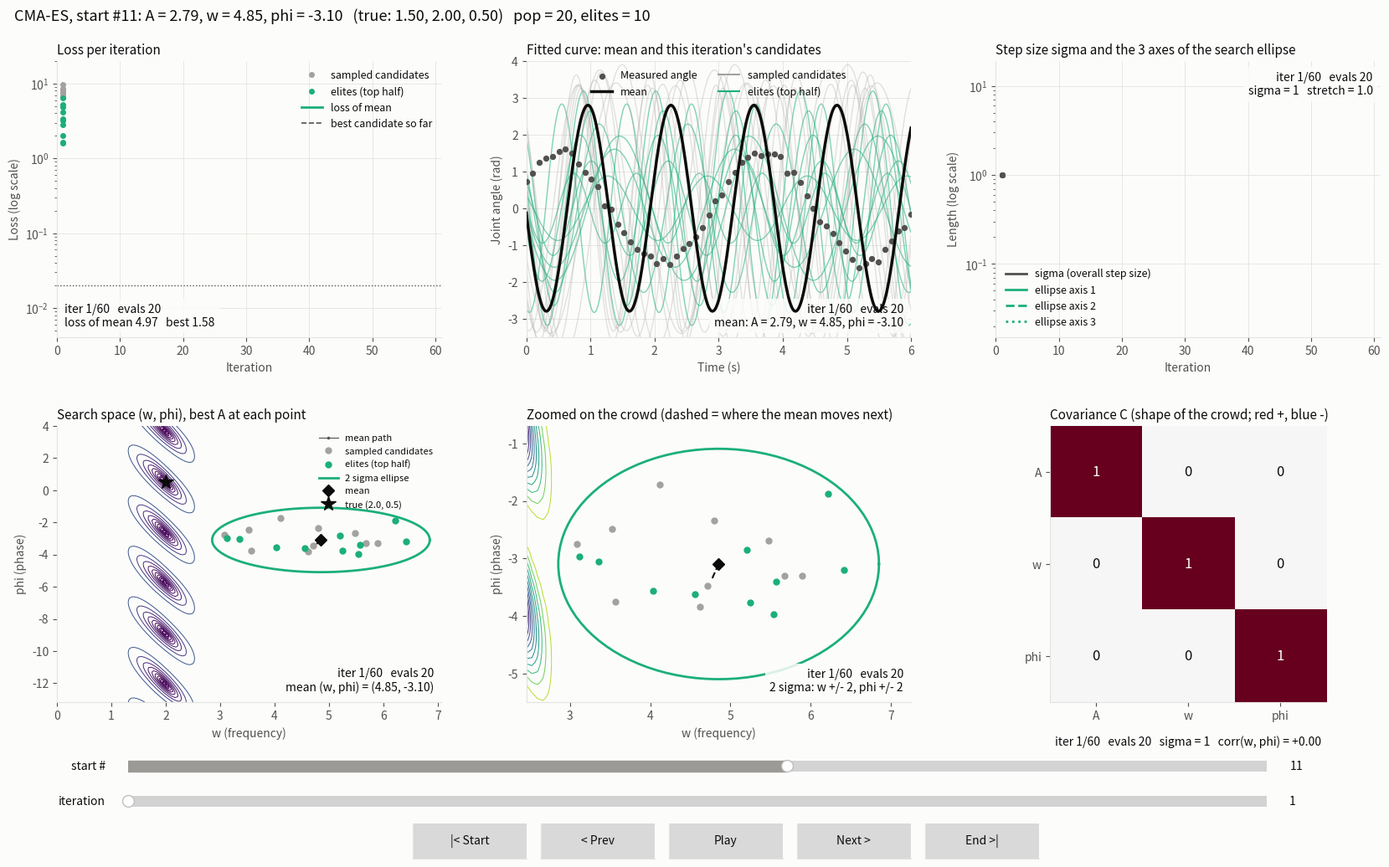

Generate this figure with matplotlib:
"""
CMA-ES on its own, one iteration at a time.

Same system as compare.py (a robot joint: angle(t) = A sin(w t + phi) + noise,
find theta = [A, w, phi]), same 20 random starts, same CMA-ES settings and
seeds, so the runs match the CMA-ES runs in compare.py exactly.

This time every iteration logs the full search distribution, so you can watch:
    sampled candidates     the 20 guesses drawn this iteration
    elites (top half)      the 10 best guesses; they move the mean and reshape C
    mean + 2 sigma ellipse where the crowd is centred and how far it reaches
    C                      covariance matrix = learned shape / tilt of the crowd
                           (samples are drawn from  mean + sigma * N(0, C))

Run:  python cmaes.py
Needs: numpy, matplotlib
"""

import numpy as np
import matplotlib.pyplot as plt
from matplotlib.widgets import Slider, Button

# ---------------------------------------------------------------------------
# 1. The system: data and loss (identical to compare.py)
# ---------------------------------------------------------------------------
TRUE_THETA = np.array([1.5, 2.0, 0.5])            # A, w, phi (unknown to the optimizer)
KNOBS = ["A", "w", "phi"]

rng_data = np.random.default_rng(0)
T = np.linspace(0, 6, 60)                        # 60 sensor samples over 6 s
Y = TRUE_THETA[0] * np.sin(TRUE_THETA[1] * T + TRUE_THETA[2]) \
    + 0.1 * rng_data.standard_normal(T.size)     # measured angles = the answers


def model(theta, t=T):
    A, w, phi = theta
    return A * np.sin(w * t + phi)


def loss(theta):
    """How wrong is this guess? One number, lower is better."""
    return np.mean((model(theta) - Y) ** 2)


def profile_loss(W, P):
    """Loss on a (w, phi) grid using the best amplitude A at each point."""
    S = np.sin(W[..., None] * T + P[..., None])
    A = (S * Y).sum(-1) / np.maximum((S * S).sum(-1), 1e-12)
    return np.mean((A[..., None] * S - Y) ** 2, -1)


SOLVED = 0.02                                    # about the noise level


# ---------------------------------------------------------------------------
# 2. CMA-ES, logging the whole search distribution at every iteration
# ---------------------------------------------------------------------------
def run_cmaes(theta0, iters, pop=20, sigma0=1.0, seed=0):
    """
    Same algorithm as compare.py. Per iteration we log the distribution the
    candidates were SAMPLED from (mean, sigma, C), the candidates themselves,
    their losses, which ones were elites, and where the mean moved to.
    """
    rng = np.random.default_rng(seed)
    n = 3
    mu = pop // 2                                # elites = top half
    w = np.log(mu + 0.5) - np.log(np.arange(1, mu + 1))
    w /= w.sum()
    mueff = 1 / np.sum(w ** 2)
    cc = (4 + mueff / n) / (n + 4 + 2 * mueff / n)
    cs = (mueff + 2) / (n + mueff + 5)
    c1 = 2 / ((n + 1.3) ** 2 + mueff)
    cmu = min(1 - c1, 2 * (mueff - 2 + 1 / mueff) / ((n + 2) ** 2 + mueff))
    damps = 1 + 2 * max(0, np.sqrt((mueff - 1) / (n + 1)) - 1) + cs
    chiN = np.sqrt(n) * (1 - 1 / (4 * n) + 1 / (21 * n ** 2))

    mean, sigma = theta0.copy(), sigma0
    C = np.eye(n)
    pc, ps = np.zeros(n), np.zeros(n)
    h = dict(mean=[], sigma=[], C=[], X=[], F=[], elite=[], new_mean=[],
             loss=[], best=[], axes=[])
    best = np.inf
    for g in range(iters):
        # log the distribution we are about to sample from
        h["mean"].append(mean.copy()); h["sigma"].append(sigma); h["C"].append(C.copy())
        h["loss"].append(loss(mean))
        h["axes"].append(sigma * np.sqrt(np.sort(np.maximum(np.linalg.eigvalsh(C), 0))[::-1]))

        evals_g, B = np.linalg.eigh(C)
        D = np.sqrt(np.maximum(evals_g, 1e-20))
        Z = rng.standard_normal((pop, n))
        Yd = (Z * D) @ B.T                         # directions shaped by C
        X = mean + sigma * Yd                      # 1. scatter the (tilted) crowd
        F = np.array([loss(x) for x in X])         # 2. score everyone
        order = np.argsort(F)
        Ysel = Yd[order[:mu]]
        yw = w @ Ysel                              # weighted step of the best
        mean = mean + sigma * yw                   # 3. move the center
        # 4a. step-size control (memory of past moves)
        invsqrtC = B @ np.diag(1 / D) @ B.T
        ps = (1 - cs) * ps + np.sqrt(cs * (2 - cs) * mueff) * (invsqrtC @ yw)
        hsig = np.linalg.norm(ps) / np.sqrt(1 - (1 - cs) ** (2 * (g + 1))) \
            < (1.4 + 2 / (n + 1)) * chiN
        # 4b. shape control (learn tilt / stretch of the crowd)
        pc = (1 - cc) * pc + hsig * np.sqrt(cc * (2 - cc) * mueff) * yw
        rank_mu = (Ysel * w[:, None]).T @ Ysel
        C = (1 - c1 - cmu) * C + c1 * (np.outer(pc, pc)
             + (1 - hsig) * cc * (2 - cc) * C) + cmu * rank_mu
        C = (C + C.T) / 2
        sigma *= np.exp((cs / damps) * (np.linalg.norm(ps) / chiN - 1))
        best = min(best, F[order[0]])

        h["X"].append(X); h["F"].append(F); h["elite"].append(order[:mu])
        h["new_mean"].append(mean.copy()); h["best"].append(best)
    return h


# ---------------------------------------------------------------------------
# 3. Run from the same 20 starts as compare.py
# ---------------------------------------------------------------------------
ITERS = 60
POP = 20
N_SEEDS = 20
START = 11              # the start where gradient descent got stuck in compare.py

rng_init = np.random.default_rng(42)
starts = np.column_stack([
    rng_init.uniform(0.2, 3.0, N_SEEDS),       # A
    rng_init.uniform(0.5, 5.0, N_SEEDS),       # w   (true value is 2.0)
    rng_init.uniform(-np.pi, np.pi, N_SEEDS),  # phi
])
runs = [run_cmaes(th0, ITERS, pop=POP, seed=s) for s, th0 in enumerate(starts)]

print("CMA-ES final loss per start:")
for s, h in enumerate(runs):
    m = h["new_mean"][-1]
    print(f"  start #{s:>2}: loss {loss(m):.4f}   A={m[0]:6.3f} w={m[1]:6.3f} phi={m[2]:6.3f}"
          f"   {'solved' if loss(m) < SOLVED else 'stuck'}")


# ---------------------------------------------------------------------------
# 4. Interactive view (same style and controls as compare.py)
# ---------------------------------------------------------------------------
SURFACE, INK, INK2, GRID = "#fcfcfb", "#0b0b0b", "#52514e", "#e4e3df"
GREEN, GREY = "#1baf7a", "#a3a29e"
plt.rcParams.update({
    "figure.facecolor": SURFACE, "axes.facecolor": SURFACE, "savefig.facecolor": SURFACE,
    "axes.edgecolor": GRID, "axes.labelcolor": INK2, "xtick.color": INK2, "ytick.color": INK2,
    "text.color": INK, "axes.grid": True, "grid.color": GRID, "grid.linewidth": 0.6,
    "axes.spines.top": False, "axes.spines.right": False, "font.size": 10,
    "axes.titlesize": 11, "legend.frameon": False,
})
box = dict(fc=SURFACE, ec="none", alpha=0.85)
tt = np.linspace(0, 6, 400)
circle = np.array([np.cos(np.linspace(0, 2 * np.pi, 100)),
                   np.sin(np.linspace(0, 2 * np.pi, 100))])


def ellipse_2sigma(mean, sigma, C):
    """2-sigma ellipse of the sampling distribution, projected on (w, phi)."""
    cov = sigma ** 2 * C[1:, 1:]
    vals, vecs = np.linalg.eigh(cov)
    pts = mean[1:, None] + 2 * vecs @ (np.sqrt(np.maximum(vals, 0))[:, None] * circle)
    return pts[0], pts[1]


fig, ((ax1, ax2, ax3), (ax4, ax5, ax6)) = plt.subplots(2, 3, figsize=(17, 10.5))
fig.subplots_adjust(left=0.05, right=0.98, top=0.92, bottom=0.19, wspace=0.22, hspace=0.32)
title = fig.suptitle("", fontsize=13, x=0.02, ha="left")

# 1. loss of the mean, best so far, and this iteration's candidates
ax1.set_yscale("log"); ax1.set_xlim(0, ITERS + 1)
ax1.axhline(SOLVED, color=INK2, linewidth=1, linestyle=":")
ax1.set_title("Loss per iteration", loc="left")
ax1.set_xlabel("Iteration"); ax1.set_ylabel("Loss (log scale)")
cand_F, = ax1.plot([], [], "o", color=GREY, markersize=4, label="sampled candidates")
elite_F, = ax1.plot([], [], "o", color=GREEN, markersize=4, label="elites (top half)")
mean_L, = ax1.plot([], [], color=GREEN, linewidth=2, label="loss of mean")
best_L, = ax1.plot([], [], color=INK2, linewidth=1.2, linestyle="--", label="best candidate so far")
ax1.legend(loc="upper right", fontsize=9)
info1 = ax1.text(0.02, 0.04, "", transform=ax1.transAxes, bbox=box)

# 2. the fitted wave: mean (bold) and every candidate (thin)
ax2.scatter(T, Y, s=18, color=INK2, zorder=4, label="Measured angle")
cand_curve = [ax2.plot(tt, 0 * tt, linewidth=1)[0] for _ in range(POP)]
mean_curve, = ax2.plot(tt, 0 * tt, color=INK, linewidth=2.5, zorder=5, label="mean")
ax2.plot([], [], color=GREY, label="sampled candidates")
ax2.plot([], [], color=GREEN, label="elites (top half)")
ax2.set_xlim(0, 6); ax2.set_ylim(-3.5, 4)
ax2.set_title("Fitted curve: mean and this iteration's candidates", loc="left")
ax2.set_xlabel("Time (s)"); ax2.set_ylabel("Joint angle (rad)")
ax2.legend(loc="upper center", ncol=2, fontsize=9)
info2 = ax2.text(0.98, 0.04, "", transform=ax2.transAxes, ha="right", bbox=box)

# 3. step size sigma and the 3 axes of the search ellipse
ax3.set_yscale("log"); ax3.set_xlim(0, ITERS + 1)
ax3.set_title("Step size sigma and the 3 axes of the search ellipse", loc="left")
ax3.set_xlabel("Iteration"); ax3.set_ylabel("Length (log scale)")
sigma_L, = ax3.plot([], [], color=INK2, linewidth=2, label="sigma (overall step size)")
axis_L = [ax3.plot([], [], color=GREEN, linestyle=st, linewidth=2, label=f"ellipse axis {k+1}")[0]
          for k, st in enumerate(["-", "--", ":"])]
dots3, = ax3.plot([], [], "o", color=INK2, markersize=4)
ax3.legend(loc="lower left", fontsize=9)
info3 = ax3.text(0.98, 0.96, "", transform=ax3.transAxes, ha="right", va="top", bbox=box)


# 4 + 5. search space (w, phi): candidates, elites, mean, 2-sigma ellipse
def search_artists(ax):
    a = dict(
        path=ax.plot([], [], ".-", color=INK2, linewidth=0.8, markersize=3, label="mean path")[0],
        cand=ax.plot([], [], "o", color=GREY, markersize=5, label="sampled candidates")[0],
        elite=ax.plot([], [], "o", color=GREEN, markersize=5, label="elites (top half)")[0],
        ell=ax.plot([], [], color=GREEN, linewidth=2, label="2 sigma ellipse")[0],
        step=ax.plot([], [], color=INK, linewidth=1.5, linestyle="--")[0],
        mean=ax.plot([], [], "D", color=INK, markersize=7, label="mean", zorder=5)[0],
    )
    ax.plot(TRUE_THETA[1], TRUE_THETA[2], "*", color=INK, markersize=13, label="true (2.0, 0.5)")
    ax.grid(False)
    ax.set_xlabel("w (frequency)"); ax.set_ylabel("phi (phase)")
    return a


ax4.set_title("Search space (w, phi), best A at each point", loc="left")
S4 = search_artists(ax4)
ax4.legend(loc="upper right", fontsize=8)
info4 = ax4.text(0.98, 0.04, "", transform=ax4.transAxes, ha="right", bbox=box)

ax5.set_title("Zoomed on the crowd (dashed = where the mean moves next)", loc="left")
S5 = search_artists(ax5)
full_contour = zoom_contour = None
info5 = ax5.text(0.98, 0.04, "", transform=ax5.transAxes, ha="right", bbox=box)

# 6. covariance matrix C
im = ax6.imshow(np.eye(3), cmap="RdBu_r", vmin=-1, vmax=1)
ax6.set_xticks(range(3)); ax6.set_xticklabels(KNOBS)
ax6.set_yticks(range(3)); ax6.set_yticklabels(KNOBS)
ax6.grid(False)
C_txt = [[ax6.text(j, i, "", ha="center", va="center", fontsize=12) for j in range(3)]
         for i in range(3)]
ax6.set_title("Covariance C (shape of the crowd; red +, blue -)", loc="left")
info6 = ax6.text(0.5, -0.12, "", transform=ax6.transAxes, ha="center", va="top", bbox=box)

seed = START


def remove_contour(cs):
    if cs is None:
        return
    for c in cs.collections:     # (ContourSet.remove() only exists in matplotlib >= 3.8)
        c.remove()


def set_seed(sd):
    global seed
    seed = sd
    h, th0 = runs[sd], starts[sd]
    L = np.concatenate([np.concatenate(h["F"]), h["loss"]])
    ax1.set_ylim(min(L.min(), SOLVED) / 2, np.percentile(L, 99) * 3)
    lens = np.concatenate([h["sigma"], np.concatenate(h["axes"])])
    lens = lens[lens > 0]
    ax3.set_ylim(lens.min() / 2, lens.max() * 2)
    # overview: w in [0, 6], phi in [-4, 4], widened to fit this run's whole mean path
    # (phi can drift far, e.g. phi - 4*pi is the same wave)
    global full_contour
    path = np.array(h["mean"] + h["new_mean"][-1:])
    x0, x1 = min(0, path[:, 1].min() - 0.5), max(6, path[:, 1].max() + 0.5)
    y0, y1 = min(-4, path[:, 2].min() - 1), max(4, path[:, 2].max() + 1)
    ax4.set_xlim(x0, x1); ax4.set_ylim(y0, y1)
    remove_contour(full_contour)
    Wf, Pf = np.meshgrid(np.linspace(x0, x1, 160), np.linspace(y0, y1, 200))
    full_contour = ax4.contour(Wf, Pf, profile_loss(Wf, Pf), levels=np.logspace(-2, 0.5, 14),
                               cmap="viridis", linewidths=0.7, zorder=0)
    title.set_text(f"CMA-ES, start #{sd}: A = {th0[0]:.2f}, w = {th0[1]:.2f}, "
                   f"phi = {th0[2]:.2f}   (true: 1.50, 2.00, 0.50)   pop = {POP}, elites = {POP // 2}")
    update(int(slider.val))


def update(g):
    global zoom_contour
    h = runs[seed]
    mean, sig, C = h["mean"][g], h["sigma"][g], h["C"][g]
    X, F, nxt = h["X"][g], h["F"][g], h["new_mean"][g]
    is_el = np.zeros(POP, bool); is_el[h["elite"][g]] = True
    it = np.arange(1, g + 2)

    # 1. losses
    cand_F.set_data(np.full((~is_el).sum(), g + 1), F[~is_el])
    elite_F.set_data(np.full(is_el.sum(), g + 1), F[is_el])
    mean_L.set_data(it, h["loss"][:g + 1])
    best_L.set_data(it, h["best"][:g + 1])

    # 2. curves
    for i, line in enumerate(cand_curve):
        line.set_ydata(model(X[i], tt))
        line.set_color(GREEN if is_el[i] else GREY)
        line.set_alpha(0.55 if is_el[i] else 0.3)
    mean_curve.set_ydata(model(mean, tt))

    # 3. sigma + axes
    sigma_L.set_data(it, h["sigma"][:g + 1])
    ax_arr = np.array(h["axes"][:g + 1])
    for k, line in enumerate(axis_L):
        line.set_data(it, ax_arr[:, k])
    dots3.set_data([g + 1] * 4, [sig, *ax_arr[-1]])

    # 4 + 5. search space
    ex, ey = ellipse_2sigma(mean, sig, C)
    path = np.array(h["mean"][:g + 1])
    for S in (S4, S5):
        S["path"].set_data(path[:, 1], path[:, 2])
        S["cand"].set_data(X[~is_el, 1], X[~is_el, 2])
        S["elite"].set_data(X[is_el, 1], X[is_el, 2])
        S["ell"].set_data(ex, ey)
        S["step"].set_data([mean[1], nxt[1]], [mean[2], nxt[2]])
        S["mean"].set_data([mean[1]], [mean[2]])

    # zoom limits around candidates + ellipse, with a fresh local contour
    px = np.concatenate([X[:, 1], ex, [nxt[1]]]); py = np.concatenate([X[:, 2], ey, [nxt[2]]])
    cx, cy = (px.min() + px.max()) / 2, (py.min() + py.max()) / 2
    hx = max((px.max() - px.min()) * 0.6, 1e-3); hy = max((py.max() - py.min()) * 0.6, 1e-3)
    ax5.set_xlim(cx - hx, cx + hx); ax5.set_ylim(cy - hy, cy + hy)
    remove_contour(zoom_contour)
    Wz, Pz = np.meshgrid(np.linspace(cx - hx, cx + hx, 70), np.linspace(cy - hy, cy + hy, 70))
    Lz = profile_loss(Wz, Pz)
    lo, hi = max(Lz.min(), 1e-4), Lz.max()
    levels = np.geomspace(lo, hi, 12) if hi > lo * 1.01 else [lo]
    zoom_contour = ax5.contour(Wz, Pz, Lz, levels=levels, cmap="viridis", linewidths=0.7,
                               zorder=0)

    # 6. C
    vmax = np.abs(C).max()
    im.set_data(C); im.set_clim(-vmax, vmax)
    for i in range(3):
        for j in range(3):
            C_txt[i][j].set_text(f"{C[i, j]:.3g}")
            C_txt[i][j].set_color("white" if abs(C[i, j]) > 0.6 * vmax else INK)
    corr = C[1, 2] / np.sqrt(C[1, 1] * C[2, 2])

    # info on every panel
    head = f"iter {g + 1}/{ITERS}   evals {(g + 1) * POP}"
    info1.set_text(f"{head}\nloss of mean {h['loss'][g]:.3g}   best {h['best'][g]:.3g}")
    info2.set_text(f"{head}\nmean: A = {mean[0]:.2f}, w = {mean[1]:.2f}, phi = {mean[2]:.2f}")
    info3.set_text(f"{head}\nsigma = {sig:.3g}   stretch = {ax_arr[-1, 0] / ax_arr[-1, 2]:.1f}")
    info4.set_text(f"{head}\nmean (w, phi) = ({mean[1]:.2f}, {mean[2]:.2f})")
    info5.set_text(f"{head}\n2 sigma: w +/- {2 * sig * np.sqrt(C[1, 1]):.3g}, "
                   f"phi +/- {2 * sig * np.sqrt(C[2, 2]):.3g}")
    info6.set_text(f"{head}   sigma = {sig:.3g}   corr(w, phi) = {corr:+.2f}")
    fig.canvas.draw_idle()


# ---- controls: start picker, step slider, buttons ----
last = ITERS - 1
seed_slider = Slider(fig.add_axes([0.10, 0.105, 0.80, 0.025]), "start #", 0, N_SEEDS - 1,
                     valinit=START, valstep=1, color="#9b9a96")
slider = Slider(fig.add_axes([0.10, 0.065, 0.80, 0.025]), "iteration", 0, last,
                valinit=0, valstep=1)
slider.valtext.set_text("1")
seed_slider.on_changed(lambda val: set_seed(int(val)))
slider.on_changed(lambda val: (slider.valtext.set_text(f"{int(val) + 1}"), update(int(val))))


def go_to(k):
    slider.set_val(min(max(k, 0), last))   # triggers update()


btn_start = Button(fig.add_axes([0.30, 0.012, 0.08, 0.04]), "|< Start")
btn_prev = Button(fig.add_axes([0.39, 0.012, 0.08, 0.04]), "< Prev")
btn_play = Button(fig.add_axes([0.48, 0.012, 0.08, 0.04]), "Play")
btn_next = Button(fig.add_axes([0.57, 0.012, 0.08, 0.04]), "Next >")
btn_end = Button(fig.add_axes([0.66, 0.012, 0.08, 0.04]), "End >|")

btn_start.on_clicked(lambda e: go_to(0))
btn_prev.on_clicked(lambda e: go_to(int(slider.val) - 1))
btn_next.on_clicked(lambda e: go_to(int(slider.val) + 1))
btn_end.on_clicked(lambda e: go_to(last))

# play/pause: a timer advances the slider one iteration at a time
timer = fig.canvas.new_timer(interval=400)
playing = False


def tick():
    if int(slider.val) >= last:
        toggle_play(None)                  # reached the end -> pause
    else:
        go_to(int(slider.val) + 1)


def toggle_play(event):
    global playing
    playing = not playing
    if playing:
        if int(slider.val) >= last:
            go_to(0)                       # restart from the beginning
        timer.start()
    else:
        timer.stop()
    btn_play.label.set_text("Pause" if playing else "Play")
    fig.canvas.draw_idle()


timer.add_callback(tick)
btn_play.on_clicked(toggle_play)

set_seed(START)
plt.show()
